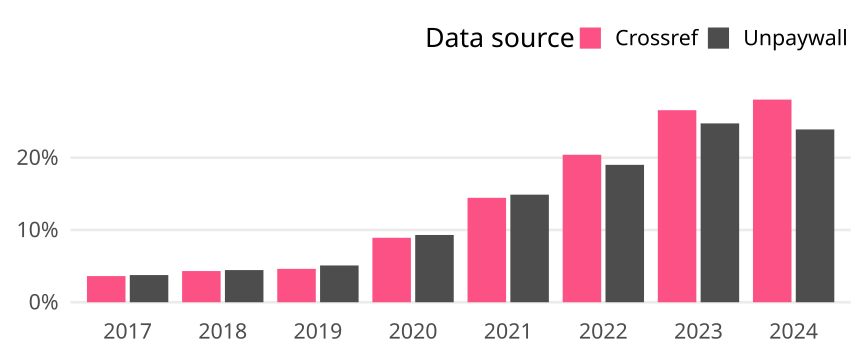

The file beside this chart, header and first rows:
cr_year, cat, article_total, name, oa_articles, oa_share
2017, Global, 4948, Crossref, 179, 0.03618
2017, Global, 4948, Unpaywall, 186, 0.03759
2018, Global, 5167, Crossref, 223, 0.04316
2018, Global, 5167, Unpaywall, 230, 0.04451
2019, Global, 5129, Crossref, 237, 0.04621
2019, Global, 5129, Unpaywall, 261, 0.05089
2020, Global, 5124, Crossref, 457, 0.08919
2020, Global, 5124, Unpaywall, 477, 0.09309
2021, Global, 5501, Crossref, 795, 0.1445
2021, Global, 5501, Unpaywall, 819, 0.1489
2022, Global, 4297, Crossref, 877, 0.2041
2022, Global, 4297, Unpaywall, 817, 0.1901
2023, Global, 4267, Crossref, 1134, 0.2658
2023, Global, 4267, Unpaywall, 1056, 0.2475
2024, Global, 920, Crossref, 258, 0.2804
2024, Global, 920, Unpaywall, 220, 0.2391
